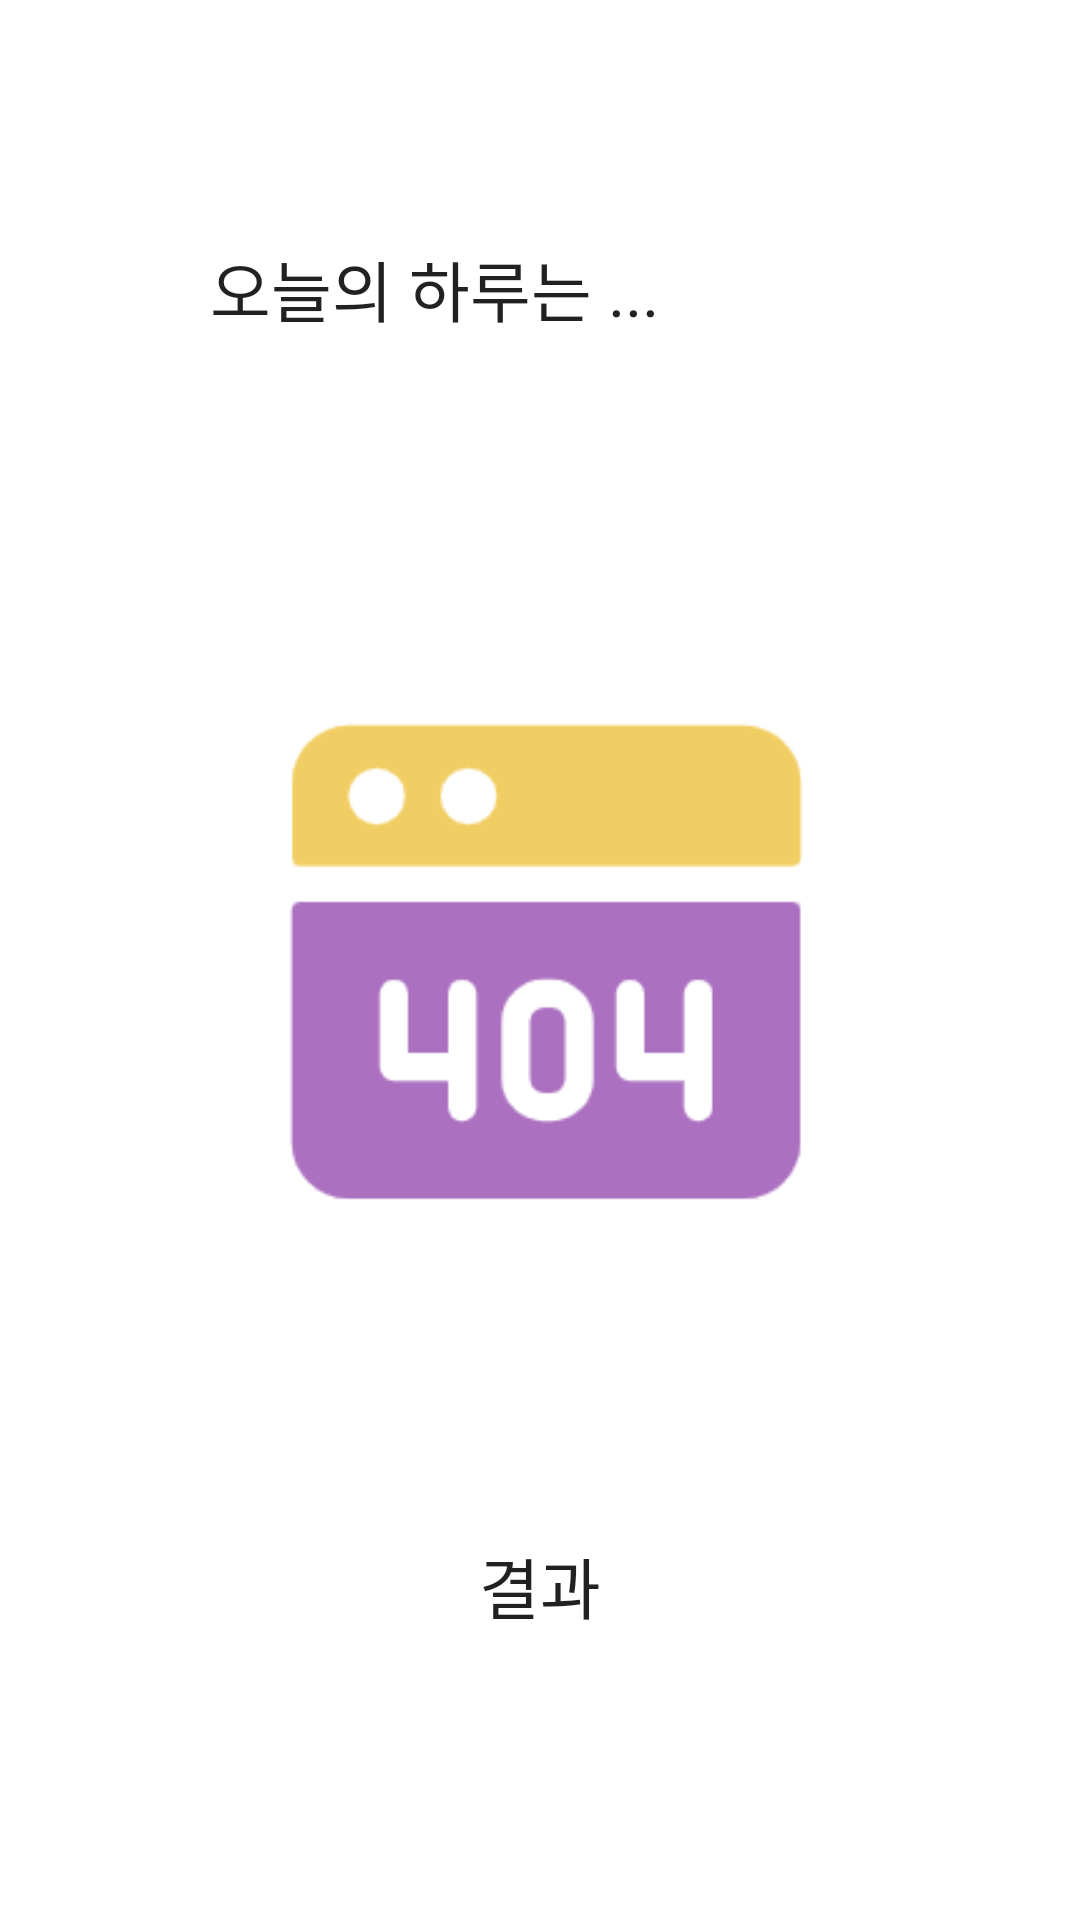

Here is an Android app screen rendered from its layout file. Give the layout XML and the strings, colors and styles it references.
<!-- AndroidManifest.xml: application theme Theme.ToDoApp -->
<!-- res/layout/activity_achievement.xml -->
<?xml version="1.0" encoding="utf-8"?>
<androidx.constraintlayout.widget.ConstraintLayout xmlns:android="http://schemas.android.com/apk/res/android"
    xmlns:app="http://schemas.android.com/apk/res-auto"
    xmlns:tools="http://schemas.android.com/tools"
    android:id="@+id/ach_today"
    android:layout_width="match_parent"
    android:layout_height="match_parent"
    tools:context=".Achievement">

    <ImageView
        android:id="@+id/ach_image"
        android:layout_width="264dp"
        android:layout_height="388dp"
        android:layout_marginStart="75dp"
        android:layout_marginEnd="75dp"
        app:layout_constraintBottom_toBottomOf="parent"
        app:layout_constraintEnd_toEndOf="parent"
        app:layout_constraintStart_toStartOf="parent"
        app:layout_constraintTop_toTopOf="parent"
        app:layout_constraintVertical_bias="0.495"
        app:srcCompat="@drawable/ach_default" />

    <TextView
        android:id="@+id/ach_str"
        android:layout_width="291dp"
        android:layout_height="39dp"
        android:layout_marginStart="70dp"
        android:layout_marginEnd="70dp"
        android:layout_marginBottom="92dp"
        android:gravity="center"
        android:text="결과"
        android:textAppearance="@style/TextAppearance.AppCompat.Large"
        app:layout_constraintBottom_toBottomOf="parent"
        app:layout_constraintEnd_toEndOf="parent"
        app:layout_constraintStart_toStartOf="parent" />

    <TextView
        android:id="@+id/textView3"
        android:layout_width="202dp"
        android:layout_height="40dp"
        android:layout_marginStart="70dp"
        android:layout_marginTop="80dp"
        android:text="오늘의 하루는 ..."
        android:textAppearance="@style/TextAppearance.AppCompat.Large"
        app:layout_constraintStart_toStartOf="parent"
        app:layout_constraintTop_toTopOf="parent" />
</androidx.constraintlayout.widget.ConstraintLayout>
<!-- resources referenced by this layout -->
<resources>
  <!-- drawable ach_default: png bitmap (drawable-v24, 4905 bytes) -->
  <style name="Theme.ToDoApp" parent="Theme.MaterialComponents.DayNight.DarkActionBar">
          
          <item name="colorPrimary">@color/purple_theme</item>
          <item name="colorPrimaryVariant">@color/yellow_theme</item>
          <item name="colorOnPrimary">@color/white</item>
          
          <item name="colorSecondary">@color/teal_200</item>
          <item name="colorSecondaryVariant">@color/teal_700</item>
          <item name="colorOnSecondary">@color/black</item>
          
          <item name="android:statusBarColor" tools:targetApi="l">?attr/colorPrimaryVariant</item>
          
      </style>
  <color name="purple_theme">#B86BC3</color>
  <color name="yellow_theme">#F1BB21</color>
  <color name="white">#FFFFFFFF</color>
  <color name="teal_200">#FF03DAC5</color>
  <color name="teal_700">#FF018786</color>
  <color name="black">#FF000000</color>
</resources>
